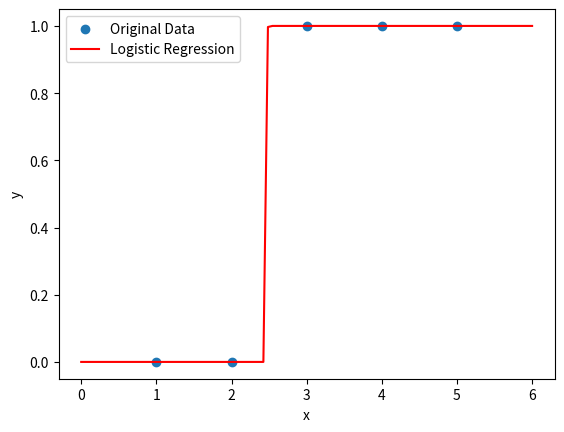

Python code for this plot:
# -*- coding: utf-8 -*-
# [redacted]
# @Time    : 2023/6/8 11:46
# @Function:对数回归
import numpy as np
from scipy.optimize import minimize
import matplotlib.pyplot as plt

# 定义对数回归函数模型
def logistic_func(x, a, b):
    return 1 / (1 + np.exp(-(a * x + b)))

# 准备数据
x_data = np.array([1, 2, 3, 4, 5])
y_data = np.array([0, 0, 1, 1, 1])

# 定义损失函数（负对数似然函数）
def loss_function(params):
    a = params[0]
    b = params[1]
    y_pred = logistic_func(x_data, a, b)
    loss = -np.mean(y_data * np.log(y_pred) + (1 - y_data) * np.log(1 - y_pred))
    return loss

# 随机初始化参数
initial_params = np.random.randn(2)

# 最小化损失函数
result = minimize(loss_function, initial_params, method='BFGS')
optimal_params = result.x

# 提取最优参数
a = optimal_params[0]
b = optimal_params[1]

# 打印最优参数
print("a =", a)
print("b =", b)

# 绘制原始数据和拟合曲线
x_range = np.linspace(0, 6, 100)
y_pred = logistic_func(x_range, a, b)

plt.scatter(x_data, y_data, label="Original Data")
plt.plot(x_range, y_pred, color='r', label="Logistic Regression")
plt.xlabel('x')
plt.ylabel('y')
plt.legend()
plt.show()
'''
在上述代码中，我们首先定义了对数回归模型函数 logistic_func，其中 a 和 b 是对数回归的参数。
然后，我们准备了自变量 x_data 和因变量 y_data 的示例数据。
接下来，我们定义了损失函数，这里使用负对数似然函数作为损失函数。
然后，我们随机初始化参数，并使用 scipy.optimize.minimize 函数最小化损失函数。
该函数使用 BFGS（Broyden-Fletcher-Goldfarb-Shanno）算法进行优化，得到最优参数。
在代码的最后部分，我们提取了最优参数，并使用这些参数生成拟合曲线。然后，我们使用 matplotlib 库绘制原始数据和拟合曲线的散点图。
运行以上代码将得到对数回归的最优参数和绘制的拟合曲线图。请注意，这只是一个简单的示例，你可以根据实际问题和数据进行相应的调整和扩展。
'''

